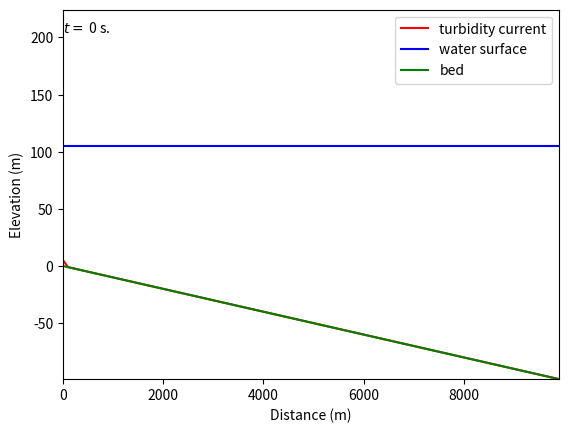

Write Python code to recreate this figure. (Note: this script raises an exception after producing the figure.)
"""This is a model of a turbidity current influenced by tidal flows in
 a submarine canyon. The two-layer shallow water equation system is
 employed. The upper layer is an ambient water, and the lower layer
 is a turbidity current.

[redacted]

Example
--------
from tideturb import TwoLayerTurbidityCurrent, Grid
from matplotlib import pyplot as plt

grid = Grid(number_of_grids=100, spacing=100.0)
grid.eta = grid.x * -0.01
tc = TwoLayerTurbidityCurrent(
    grid=grid,
    turb_vel=1.0,
    ambient_vel=0.3,
    turb_thick=5.0,
    ambient_thick=100.0,
    concentration=0.01,
    alpha=0.0001)
steps = 500
for i in range(steps):
    tc.plot()
    plt.savefig('test/tidal_flood_{:04d}'.format(i))
    tc.run_one_step(dt=20.0)
    print("", end='\r')
    print('{:.1f}% finished.'.format(i / steps * 100), end='\r')

tc.plot()
plt.savefig('test/tidal_flood_{:04d}'.format(i))
plt.show()

"""

import numpy as np
import matplotlib.pyplot as plt

# import ipdb


class Grid():
    # Grid used for the TwoLayerTurbidityCurrent
    # This class store x coordinates and other flow parameters to output

    def __init__(self, number_of_grids=100, start=0.0, end=None, spacing=1.0):
        """ Constractor of Grid

           Parameters
           ----------------
           number_of_grids : int, optional
                Number of grid nodes in the computational domain.

           start : float, optional
                A value of x-coordinate at the landward end of the
                computational domain (m).

           end : float, optional
                A value of x-coordinate at the landward end of the
                computational domain (m).

           spacing : float, optional
                Spacing of the grid nodes. This is ignored when the
                parameter "end" is specified.
        """

        try:
            # set x coordinate
            self.number_of_grids = number_of_grids
            self.dx = spacing
            if end is None:
                self.x = np.arange(start, start + spacing * number_of_grids,
                                   spacing)
            else:
                self.x = np.arange(start, end, spacing)
        except ValueError as ve:
            print(ve)

        # bed elevation
        self.eta = np.zeros(self.x.shape)

        # flow parameters
        self.U_a = np.zeros(self.x.shape)  # velocity of ambient water
        self.U_t = np.zeros(self.x.shape)  # velocity of a turbidity current
        self.h_a = np.zeros(self.x.shape)  # height of ambient water
        self.h_t = np.zeros(self.x.shape)  # height of a turbidity current
        self.C = np.zeros(self.x.shape)  # sediment concentration

        # indeces of core grids (excluding boundary grids)
        self.core_nodes = np.arange(1, len(self.x) - 1, dtype='int')
        self.core_links = np.arange(1, len(self.x) - 2, dtype='int')


class TwoLayerTurbidityCurrent():
    """Two layer model of a turbidity current and an overlying tidal current
    """

    def __init__(
            self,
            grid=None,
            ambient_vel=0.0,
            ambient_thick=20,
            turb_vel=1.0,
            turb_thick=10,
            concentration=0.01,
            R=1.65,
            g=9.81,
            Cf=0.004,
            nu=1.010 * 10**-3,
            h_init=0.001,
            C_init=0.0001,
            alpha=0.0001,
    ):
        """ Constractor for TwoLayerTurbidityCurrent

            Parameters
            -----------
            grid : Grid, optional
               Grid object that is used for calculation. If this parameter
               is not specified, the default values of Grid object are used.

            ambient_vel : float, optional
               Flow velocity of ambient water (supposing tidal current) at
               the upstream end (m/s).

            ambient_thick : float, optional
               Initial thickness of ambient water (m).

            turb_vel : float, optional
               Velocity of a turbidity current at the upstream end (m/s).

            turb_thick : float, optional
               Thickness of a turbidity current at the upstream end (m/s).

            concentration : float, optional
               Sediment concentration in a turbidity current.

            R : float, optional
               Submerged specific density of sediment particles. 1.65 for
               quartz grains.

            g : float, optional
               Gravity acceleration

            Cf : float, optional
               Bed friction coefficient

            nu : float, optional
               Eddy visosity at the interface between two layers

            h_init : float, optional
               Dummy flow thickness of turbidity current. This is needed for
               numerical stability.

        """
        try:
            # set a grid
            if grid is None:
                self.grid = Grid()
            else:
                self.grid = grid

            # store parameters
            self.R = R
            self.g = g
            self.Cf = Cf
            self.nu = nu
            self.h_init = h_init
            self.C_init = C_init
            self.ambient_vel = ambient_vel
            self.ambient_thick = ambient_thick
            self.turb_vel = turb_vel
            self.turb_thick = turb_thick
            self.dx = self.grid.dx
            self.alpha = alpha
            self.dt = 0.1
            self.elapsed_time = 0.0

        except Exception as exc:
            print(type(exc))  # the exception instance
            print(exc.args)  # arguments stored in .args
            print(exc)

        # Set main variables
        # The subscript "node" denotes variables at grids. The subscript
        # "link" denotes variables at half-staggered point between grids.
        # This model employs staggered grids. Flow heights are calculated
        # at "nodes", and flow velocities are calculated at "link".
        # The "node" values and "link" values are mapped each other by
        # averaging.
        # h_node[0,:] is the ambient flow height h_a, and h_node[1, :] is
        # the height of the turbidity current.
        # U_link[0,:] is the ambient flow velocity U_a, and U_link[1, :] is
        # the velocity of the turbidity current.

        # h_a and h_t values at nodes
        self.h_node = np.zeros([2, self.grid.x.shape[0]])

        # h_a and h_t values at link
        self.h_link = np.zeros([2, self.grid.x.shape[0] - 1])

        # U_a and U_t values at nodes
        self.U_node = np.zeros([2, self.grid.x.shape[0]])

        # U_a and U_t values at nodes
        self.U_link = np.zeros([2, self.grid.x.shape[0] - 1])

        # concentration values at nodes
        self.C_node = np.zeros([2, self.grid.x.shape[0]])

        #  concentration values at link
        self.C_link = np.zeros([2, self.grid.x.shape[0] - 1])

        # spatial derivatives
        self.dhdx = np.zeros(self.h_node.shape)
        self.dUdx = np.zeros(self.U_link.shape)
        self.dCdx = np.zeros(self.C_node.shape)

        # non advection terms
        self.G_h = np.zeros(self.h_node.shape)
        self.G_U = np.zeros(self.U_link.shape)
        self.G_C = np.zeros(self.C_node.shape)

        # Set core nodes and links. Only these core grids are used for
        # calculation.
        # Other nodes and links are used to describe boundary conditions.
        core_nodes = np.tile(self.grid.core_nodes, (self.h_node.shape[0], 1))
        core_links = np.tile(self.grid.core_links, (self.U_link.shape[0], 1))
        self.core_nodes = [
            np.array([np.arange(self.h_node.shape[0], dtype='int')]).T *
            np.ones(core_nodes.shape, dtype='int'), core_nodes
        ]
        self.core_links = [
            np.array([np.arange(self.U_link.shape[0], dtype='int')]).T *
            np.ones(core_links.shape, dtype='int'), core_links
        ]

        # Set initial and boundary conditions
        self.h_node[1, 0] = turb_thick
        self.h_node[1, 1:] = h_init * np.ones(self.h_node[1, 1:].shape)
        self.h_node[0, :] = ambient_thick + turb_thick - self.grid.eta - \
            self.h_node[1, :]  # initial water surface is flat
        self.h_link[0, :] = (self.h_node[0, :-1] + self.h_node[0, 1:]) / 2.
        self.U_link[0, :] = ambient_vel * ambient_thick / self.h_link[0, :]
        self.U_link[1, 0] = turb_vel
        self.C_node[1, 0] = concentration

        # sediment concentration is defined at node
        self.C_node[1, 1:] = np.ones(self.C_node.shape[1] - 1) * self.C_init
        self.eta_node = self.grid.eta
        self.eta_link = (self.eta_node[0:-1] + self.eta_node[1:]) / 2.

        # variables to store calculation results temporary
        self.h_temp = self.h_node.copy()
        self.U_temp = self.U_link.copy()
        self.C_temp = self.C_node.copy()
        self.dhdx_temp = self.dhdx.copy()
        self.dUdx_temp = self.dUdx.copy()
        self.dCdx_temp = self.dCdx.copy()

        # Map node and link values each other
        self.update_values()

    def calc_time_step(self):
        """calculate time step length based on CFL condition with
           a safe rate alpha

        Return
        ---------
        dt : float
            A time step length to be used as dt_local.

        """
        dt = self.alpha * self.dx / \
            np.amax(np.array([np.amax(np.abs(self.U_link)), 1.0]))
        return dt

    def run_one_step(self, dt=None):
        """ Calculate one step. The model runs for dt seconds.
            Internally, it uses a local time step that is determined
            by CFL condition.

            Parameter
            -----------
            dt : float, optional
               Time that will elapsed by this step (s). If not specified,
               internal time step obtained by the function calc_time_step()
               is used.

        """

        # set the local mesurement of elapsed time and the duration of this run
        elapsed_time_local = 0.0
        if dt is None:
            dt = self.calc_time_step()

        # Loop until prescribed time
        while elapsed_time_local < dt:

            # set time step length
            dt_local = self.calc_time_step()
            if elapsed_time_local + dt_local > dt:
                dt_local = dt - elapsed_time_local

            # find upcurrent and downcurrent ids
            up_node, down_node = self.find_current_direction(
                self.U_node, self.core_nodes)
            up_link, down_link = self.find_current_direction(
                self.U_link, self.core_links)

            # Calculate advection phases of h and U respectively
            self.cip_1d_advection(
                self.h_node,
                self.dhdx,
                self.U_node,
                self.core_nodes,
                up_node,
                down_node,
                self.dx,
                dt_local,
                out_f=self.h_temp,
                out_dfdx=self.dhdx_temp)
            self.cip_1d_advection(
                self.U_link,
                self.dUdx,
                self.U_link,
                self.core_links,
                up_link,
                down_link,
                self.dx,
                dt_local,
                out_f=self.U_temp,
                out_dfdx=self.dUdx_temp)
            self.cip_1d_advection(
                self.C_node,
                self.dCdx,
                self.U_node,
                self.core_nodes,
                up_node,
                down_node,
                self.dx,
                dt_local,
                out_f=self.C_temp,
                out_dfdx=self.dCdx_temp)
            self.update_values()

            # Calculate non-advection phase of h and U
            self.calc_G_h(out_G=self.G_h)
            self.calc_G_U(out_G=self.G_U)
            self.calc_G_C(out_G=self.G_C)
            self.cip_1d_nonadvection(
                self.h_node,
                self.dhdx,
                self.U_node,
                self.G_h,
                self.core_nodes,
                up_node,
                down_node,
                self.dx,
                dt_local,
                out_f=self.h_temp,
                out_dfdx=self.dhdx_temp)
            self.cip_1d_nonadvection(
                self.U_link,
                self.dUdx,
                self.U_link,
                self.G_U,
                self.core_links,
                up_link,
                down_link,
                self.dx,
                dt_local,
                out_f=self.U_temp,
                out_dfdx=self.dUdx_temp)
            self.cip_1d_nonadvection(
                self.C_node,
                self.dCdx,
                self.U_node,
                self.G_C,
                self.core_nodes,
                up_node,
                down_node,
                self.dx,
                dt_local,
                out_f=self.C_temp,
                out_dfdx=self.dCdx_temp)
            self.update_values()

            # increment the time step
            elapsed_time_local = elapsed_time_local + dt_local

        # increment the total elapsed time
        self.elapsed_time = self.elapsed_time + elapsed_time_local

    def get_ew(self, U, h, C):
        """ calculate entrainemnt coefficient of ambient water to a turbidity
            current layer

            Parameters
            ----------
            U : ndarray
               Flow velocities of ambient water and a turbidity current.
               Row 0 is for an ambient water, and Row 1 is for a turbidity
               current. 
            h : ndarray
               Flow heights of ambient water and a turbidity current. Row 0
               is an ambient water, and Row 1 is a turbidity current.
            C : ndarray
               Sediment concentration

            Returns
            ---------
            e_w : ndarray
               Entrainment coefficient of ambient water

        """
        Ri = np.zeros(U.shape[1])
        e_w = np.zeros(U.shape[1])

        U_abs = np.abs(U[0, :] - U[1, :])
        flow_exist = np.where((h[1, :] > self.h_init * 10) & (U_abs > 0))

        Ri[flow_exist] = self.R * self.g * C[1, flow_exist] * \
            h[1, flow_exist] / U_abs[flow_exist] ** 2
        e_w[flow_exist] = 0.075 / \
            np.sqrt(1 + 718. + Ri[flow_exist] ** 2.4)  # Parker et al. (1987)

        return e_w

    def find_current_direction(self, u, core):
        """ check flow directions and return upcurrent and downcurrent indeces

            Parameters
            -----------
            u : ndarray
                flow velocity of an ambient water and a turbidity current
                layers. Row 0 is for an ambient water, and Row 1 is for a
                turbidity current.
            core : ndarray
                Grid indeces showing "core" of the calculation domain.
                Boundary grids are excluded.

            Returns
            -----------
            up : ndarray
                Indeces of nodes or links that locate upcurrent to the core
                grids
            down : ndarray
                Indeces of nodes or links that locate downcurrent to the core
                grids

        """
        # Firstly, flow velocity is assumed to be positive everywhere
        up = [core[0], core[1] - 1]
        down = [core[0], core[1] + 1]

        # find the negative values in the flow velocity arrays
        negative_u_index = np.where(u[core] < 0)
        up[1][negative_u_index] = core[1][negative_u_index] + 1
        down[1][negative_u_index] = core[1][negative_u_index] - 1

        return up, down

    def update_values(self):
        """ Update values stored in grids, and process boundary conditions
            Mapping values at nodes and links each other
        """
        # process boundary conditions
        self.h_node[:, -1] = (
            self.h_node[:, -2] + self.h_node[:, -3] + self.h_node[:, -4]) / 3
        self.C_node[:, -1] = (
            self.C_node[:, -2] + self.C_node[:, -3] + self.C_node[:, -4]) / 3
        self.U_link[:, -1] = (
            self.U_link[:, -2] + self.U_link[:, -3] + self.U_link[:, -4]) / 3

        # copy temporal values to main variables
        self.h_node[:, :] = self.h_temp[:, :]
        self.U_link[:, :] = self.U_temp[:, :]
        self.C_node[:, :] = self.C_temp[:, :]
        self.dhdx[:, :] = self.dhdx_temp[:, :]
        self.dUdx[:, :] = self.dUdx_temp[:, :]
        self.dCdx[:] = self.dCdx_temp[:]

        # update node and link values
        self.h_node[self.h_node < self.h_init] = self.h_init
        self.C_node[1, self.C_node[1, :] < self.C_init] = self.C_init
        self.h_link[:, :] = (self.h_node[:, 0:-1] + self.h_node[:, 1:]) / 2.
        self.U_node[:, 1:-1] = (self.U_link[:, 0:-1] + self.U_link[:, 1:]) / 2.
        self.U_node[:, 0] = self.U_link[:, 0]
        self.U_node[:, -1] = self.U_link[:, -1]
        self.C_link[:, :] = (self.C_node[:, 0:-1] + self.C_node[:, 1:]) / 2.

        # update values in the grid
        self.grid.h_a = self.h_node[0, :]
        self.grid.h_t = self.h_node[1, :]
        self.grid.U_a = self.U_node[0, :]
        self.grid.U_t = self.U_node[1, :]
        self.grid.C = self.C_node[1, :]

    def calc_G_h(self, out_G=None):
        """ Calculate non-advection terms for flow heights

            Parameter
            -----------
            out_G : ndarray, optional
                An array to return the calculation result

            Return
            ------------
            out_G : ndarray
                Calculation result
        """
        if out_G is None:
            out_G = np.zeros(self.G_h.shape)

        # set parameters
        h_a = self.h_node[0, :]
        h_t = self.h_node[1, :]
        U_a = self.U_node[0, :]
        U_t = self.U_node[1, :]
        e_w = self.get_ew(self.U_node, self.h_node, self.C_node)
        core = self.core_nodes[1][0, :]
        up = core - 1
        down = core + 1
        dx = self.dx

        # calculate non-advection terms
        out_G[0, core] = - e_w[core] * \
            np.abs(U_t[core] - U_a[core]) - h_a[core] * \
            (U_a[down] - U_a[up]) / (2 * dx)  # G_ha
        out_G[1, core] = e_w[core] * np.abs(U_t[core] - U_a[core]) \
            - h_t[core] * (U_t[down] - U_t[up]) / (2 * dx)  # G_ht

        return out_G

    def calc_G_U(self, out_G=None):
        """ Calculate non-advection terms of flow velocities

            Parameter
            -----------
            out_G : ndarray, optional
                An array to return the calculation result

            Return
            ------------
            out_G : ndarray
                Calculation result
        """

        if out_G is None:
            out_G = np.zeros(self.G_U.shape)

        # set parameters
        h_a = self.h_link[0, :]
        h_t = self.h_link[1, :]
        U_a = self.U_link[0, :]
        U_t = self.U_link[1, :]
        C = self.C_link[1, :]
        eta = self.eta_link
        e_w = self.get_ew(self.U_link, self.h_link, self.C_link)
        R = self.R
        g = self.g
        Cf = self.Cf
        nu = self.nu
        core = self.core_links[1][0, :]
        up = core - 1
        down = core + 1
        dx = self.dx

        # calculate non-advection terms
        out_G[0, core] = -g * (eta[down] - eta[up]) / (2 * dx) - g * (
            (h_a[down] + h_t[down]) -
            (h_a[up] + h_t[up])) / (2 * dx) - 2 * nu / h_a[core] * (
                U_a[core] - U_t[core]) / (h_a[core] + h_t[core]) + (
                    e_w[core] * U_t[core] * U_a[core]) / h_a[core]
        out_G[1, core] = -(1 + R * C[core]) * g * (eta[down] - eta[up]) / (
            2 * dx) - g * ((h_a[down] + h_t[down]) - (h_a[up] + h_t[up])) / (
                2 * dx) - R * C[core] * g * (h_t[down] - h_t[up]) / (
                    2 * dx) + 2 * nu / h_t[core] * (U_a[core] - U_t[core]) / (
                        h_a[core] + h_t[core]) - Cf * U_t[core] * np.abs(
                            U_t[core]
                        ) / h_t[core] - e_w[core] * U_t[core]**2 / h_t[core]

        return out_G

    def calc_G_C(self, out_G=None):
        """ Calculate non-advection terms for concentration

            Parameter
            -----------
            out_G : ndarray, optional
                An array to return the calculation result

            Return
            ------------
            out_G : ndarray
                Calculation result
        """
        if out_G is None:
            out_G = np.zeros(self.G_C.shape)

        # set parameters
        h_t = self.h_node[1, :]
        U_a = self.U_node[0, :]
        U_t = self.U_node[1, :]
        C = self.C_node[1, :]
        e_w = self.get_ew(self.U_node, self.h_node, self.C_node)
        core = self.core_nodes[1][0, :]

        # settling and entrainment of sediment are not implemented
        w_s = 0
        e_s = 0
        r_0 = 0

        # calculate non-advection terms
        out_G[1, core] = (w_s * (e_s - r_0 * C[core]) - e_w[core] * C[core] *
                          np.abs(U_t[core] - U_a[core])) / h_t[core]  # G_C

        return out_G

    def cip_1d_advection(self,
                         f,
                         dfdx,
                         u,
                         core,
                         up,
                         down,
                         dx,
                         dt,
                         out_f=None,
                         out_dfdx=None):
        """ calculate 1 step of advection phase by CIP method
        """

        if out_f is None:
            out_f = np.zeros(f.shape)
            out_f[:, 0] = f[:, 0]
            out_f[:, -1] = f[:, -1]
        if out_dfdx is None:
            out_dfdx = np.zeros(f.shape)
            out_dfdx[:, 0] = dfdx[:, 0]
            out_dfdx[:, -1] = dfdx[:, -1]

        # advection phase
        D = -np.where(u > 0., 1.0, -1.0) * dx
        xi = -u * dt
        a = (dfdx[core] + dfdx[up]) / (D[core] ** 2)\
            + 2 * (f[core] - f[up]) / (D[core] ** 3)
        b = 3 * (f[up] - f[core]) / (D[core] ** 2)\
            - (2 * dfdx[core] + dfdx[up]) / D[core]
        out_f[core] = a * (xi[core] ** 3) + b * (xi[core] ** 2)\
            + dfdx[core] * xi[core] + f[core]
        out_dfdx[core] = 3 * a * (xi[core] ** 2) + 2 * b * xi[core]\
            + dfdx[core]

        return out_f, out_dfdx

    def cip_1d_nonadvection(self,
                            f,
                            dfdx,
                            u,
                            G,
                            core,
                            up,
                            down,
                            dx,
                            dt,
                            out_f=None,
                            out_dfdx=None):
        """calculate 1 step of non-advection phase by CIP method
        """

        if out_f is None:
            out_f = np.zeros(f.shape)
            out_f[:, 0] = f[:, 0]
            out_f[:, -1] = f[:, -1]
        if out_dfdx is None:
            out_dfdx = np.zeros(dfdx.shape)
            out_dfdx[:, 0] = dfdx[:, 0]
            out_dfdx[:, -1] = dfdx[:, -1]

        D = -np.where(u > 0., 1.0, -1.0) * dx
        xi = -u * dt

        # non-advection term
        out_f[core] = f[core] + G[core] * dt
        out_dfdx[core] = dfdx[core] \
            + ((out_f[down] - f[down]) - (out_f[up] - f[up])) / \
            (-2 * D[core]) - dfdx[core] * (xi[down] - xi[up]) / (2 * D[core])

        return out_f, out_dfdx

    def plot(self, xlim=None, ylim=None):
        """ plot results
        """

        if xlim is None:
            xlim = [np.min(self.grid.x), np.max(self.grid.x)]

        if ylim is None:
            ylim = [np.min(self.grid.eta), np.max(self.grid.h_a) * 1.1]

        plt.cla()
        plt.plot(
            self.grid.x,
            self.grid.h_t + self.grid.eta,
            label='turbidity current',
            color='r')
        plt.plot(
            self.grid.x,
            self.grid.h_a + self.grid.h_t + self.grid.eta,
            label='water surface',
            color='b')
        plt.plot(self.grid.x, self.grid.eta, label='bed', color='g')
        plt.xlim(xlim[0], xlim[1])
        plt.ylim(ylim[0], ylim[1])
        plt.text(xlim[0], ylim[1] - 20,
                 '$t = $ {:.0f} s.'.format(self.elapsed_time))
        plt.xlabel('Distance (m)')
        plt.ylabel('Elevation (m)')
        plt.legend()


if __name__ == "__main__":
    grid = Grid(number_of_grids=100, spacing=100.0)
    grid.eta = grid.x * -0.01
    tc = TwoLayerTurbidityCurrent(
        grid=grid,
        turb_vel=1.0,
        ambient_vel=0.3,
        turb_thick=5.0,
        ambient_thick=100.0,
        concentration=0.01,
        alpha=0.0001)
    steps = 500
    for i in range(steps):
        tc.plot()
        plt.savefig('test/tidal_flood_{:04d}'.format(i))
        tc.run_one_step(dt=20.0)
        print("", end='\r')
        print('{:.1f}% finished.'.format(i / steps * 100), end='\r')

    tc.plot()
    plt.savefig('test/tidal_flood_{:04d}'.format(i))
    plt.show()
